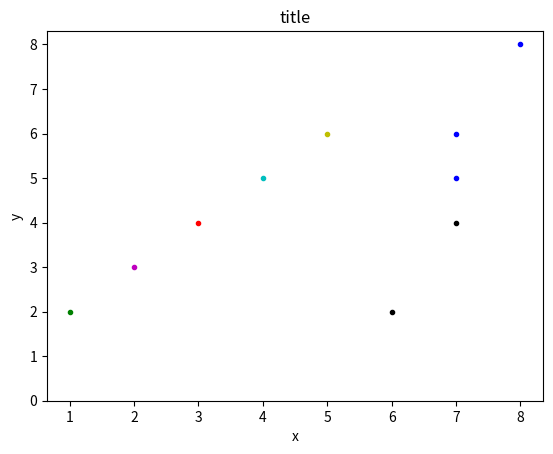

Here is the Python script that generated this plot:
#!/usr/bin/env python
# -*- coding: UTF-8 -*-

import numpy as np
import matplotlib.pyplot as plt


def plot_scatter_diagram(which_fig, x, y, x_label='x', y_label='y', title='title', style_list=None):
    '''
    Plot scatter diagram

    Args:
            which_fig  : which sub plot
            x          : x array
            y          : y array
            x_label    : label of x pixel
            y_label    : label of y pixel
            title      : title of the plot
    '''
    styles = ['k.', 'g.', 'r.', 'c.', 'm.', 'y.', 'b.']
    assert len(x) == len(y)
    if style_list is not None:
        assert len(x) == len(style_list) and len(
            styles) >= len(set(style_list))
    plt.figure(which_fig)
    plt.clf()
    if style_list is None:
        plt.plot(x, y, styles[0])
    else:
        clses = set(style_list)
        xs, ys = {}, {}
        for i in range(len(x)):
            try:
                xs[style_list[i]].append(x[i])
                ys[style_list[i]].append(y[i])
            except KeyError:
                xs[style_list[i]] = [x[i]]
                ys[style_list[i]] = [y[i]]
        added = 1
        for idx, cls in enumerate(clses):
            if cls == -1:
                style = styles[0]
                added = 0
            else:
                style = styles[idx + added]
            plt.plot(xs[cls], ys[cls], style)
    plt.title(title)
    plt.xlabel(x_label)
    plt.ylabel(y_label)
    plt.ylim(bottom=0)
    plt.show()


if __name__ == '__main__':
    x = np.array([1, 2, 3, 4, 5, 6, 7, 8, 7, 7])
    y = np.array([2, 3, 4, 5, 6, 2, 4, 8, 5, 6])
    cls = np.array([1, 4, 2, 3, 5, -1, -1, 6, 6, 6])
    plot_scatter_diagram(0, x, y, style_list=cls)
